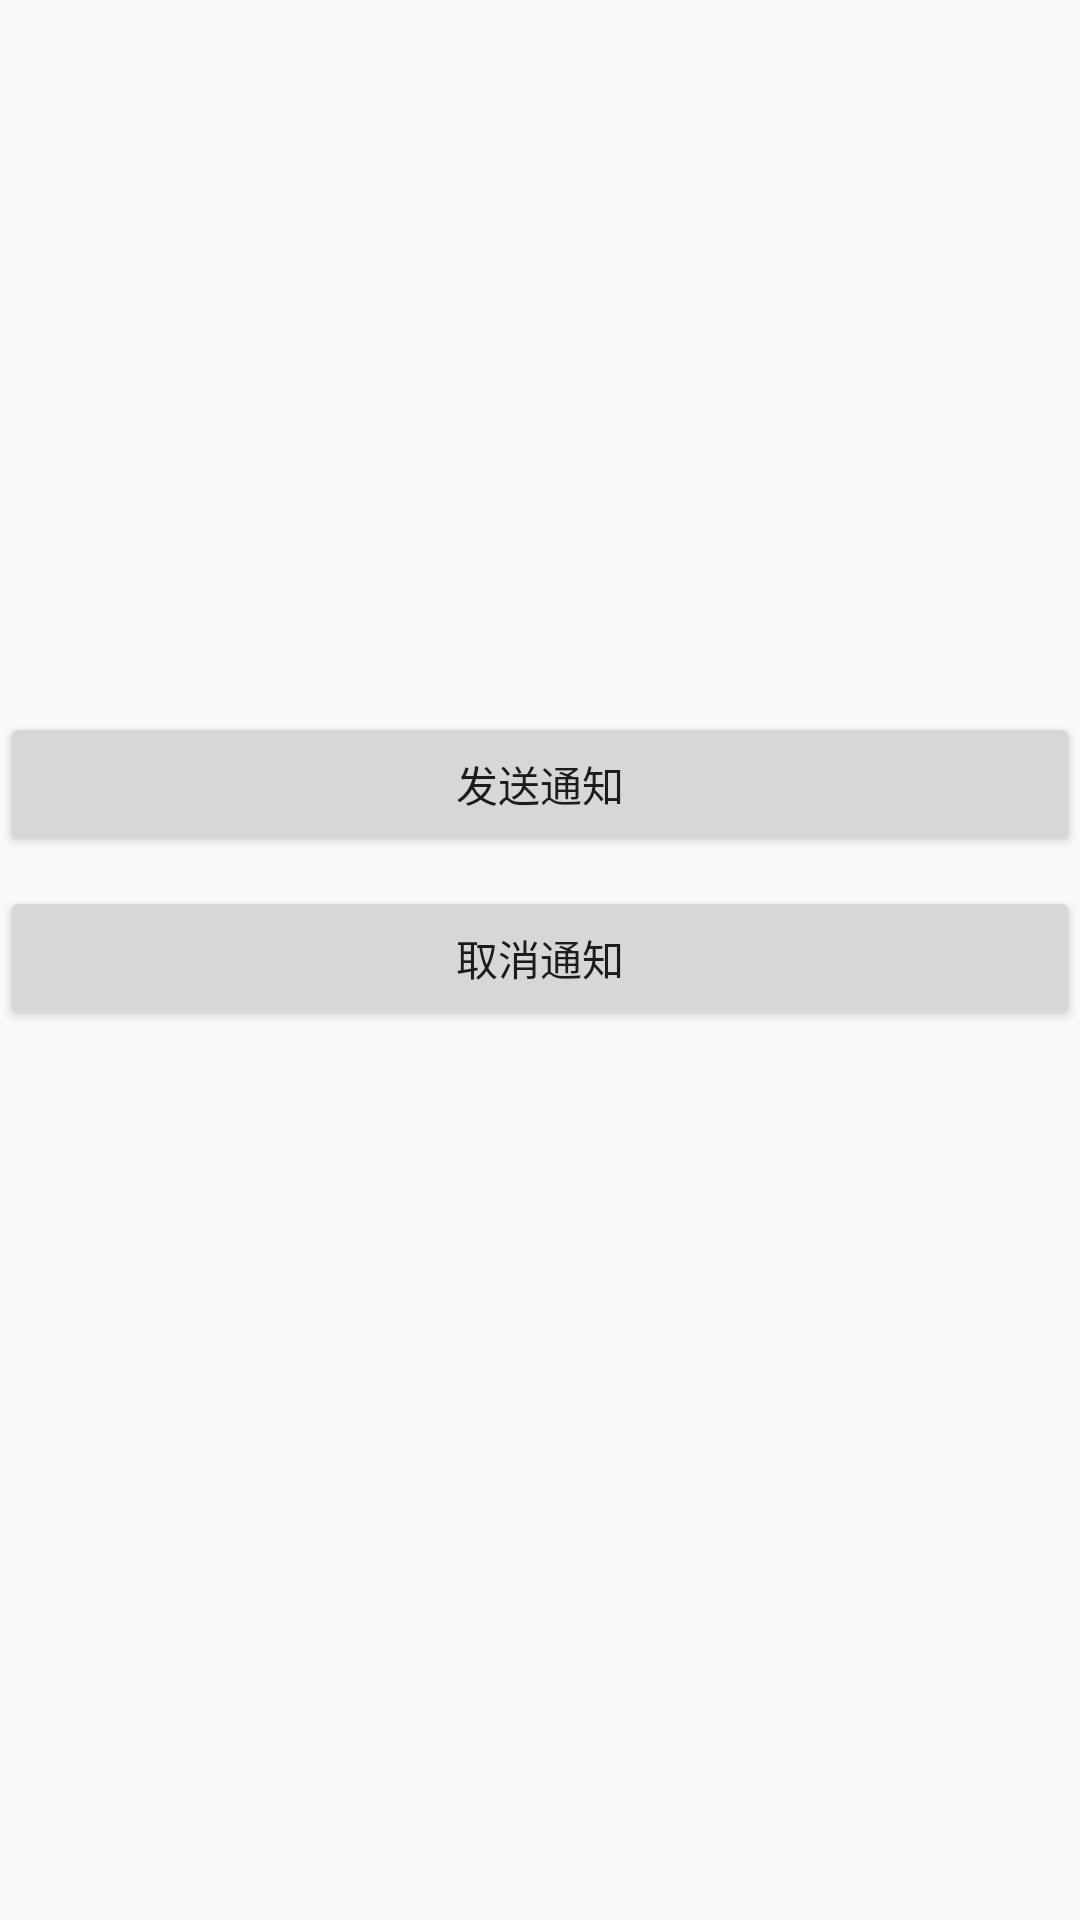

Reconstruct the res/layout file that produces this screen, plus the resources it refers to.
<!-- AndroidManifest.xml: application theme AppTheme -->
<!-- res/layout/activity_notifications.xml -->
<?xml version="1.0" encoding="utf-8"?>
<LinearLayout xmlns:android="http://schemas.android.com/apk/res/android"
    android:layout_width="match_parent"
    android:layout_height="match_parent"
    android:gravity="center"
    android:orientation="vertical">

    <Button
        android:id="@+id/bt_send"
        android:layout_width="match_parent"
        android:layout_height="wrap_content"
        android:text="发送通知" />

    <Button
        android:id="@+id/bt_cancel"
        android:layout_width="match_parent"
        android:layout_height="wrap_content"
        android:layout_marginTop="10dp"
        android:text="取消通知" />

    <CheckBox
        android:id="@+id/cb_check_box"
        android:layout_width="wrap_content"
        android:layout_height="wrap_content"
        android:clickable="true"
        android:background="@drawable/checkbox_selector"
        android:layout_marginTop="40dp"
        android:button="@null"
        android:gravity="center_horizontal" />


</LinearLayout>
<!-- resources referenced by this layout -->
<resources>
  <!-- drawable checkbox_selector (drawable) -->
  <?xml version="1.0" encoding="utf-8"?>
  <selector xmlns:android="http://schemas.android.com/apk/res/android">
  
      <item android:drawable="@drawable/icon_special_version_choose" android:state_checked="true"></item>
      <item android:drawable="@drawable/ic_delete_black_24dp" android:state_checked="false"></item>
  
  </selector>
  <style name="AppTheme" parent="Theme.AppCompat.Light.DarkActionBar">
          
          <item name="colorPrimary">@color/colorPrimary</item>
          <item name="colorPrimaryDark">@color/colorPrimaryDark</item>
          <item name="colorAccent">@color/colorAccent</item>
      </style>
  <!-- drawable icon_special_version_choose: png bitmap (mipmap-xhdpi, 1398 bytes) -->
  <!-- not gathered from this repository: default colours our renderer supplied (Android Studio template values) -->
  <color name="colorPrimary">#FF6200EE</color>
  <color name="colorPrimaryDark">#FF3700B3</color>
  <color name="colorAccent">#FF03DAC5</color>
</resources>
